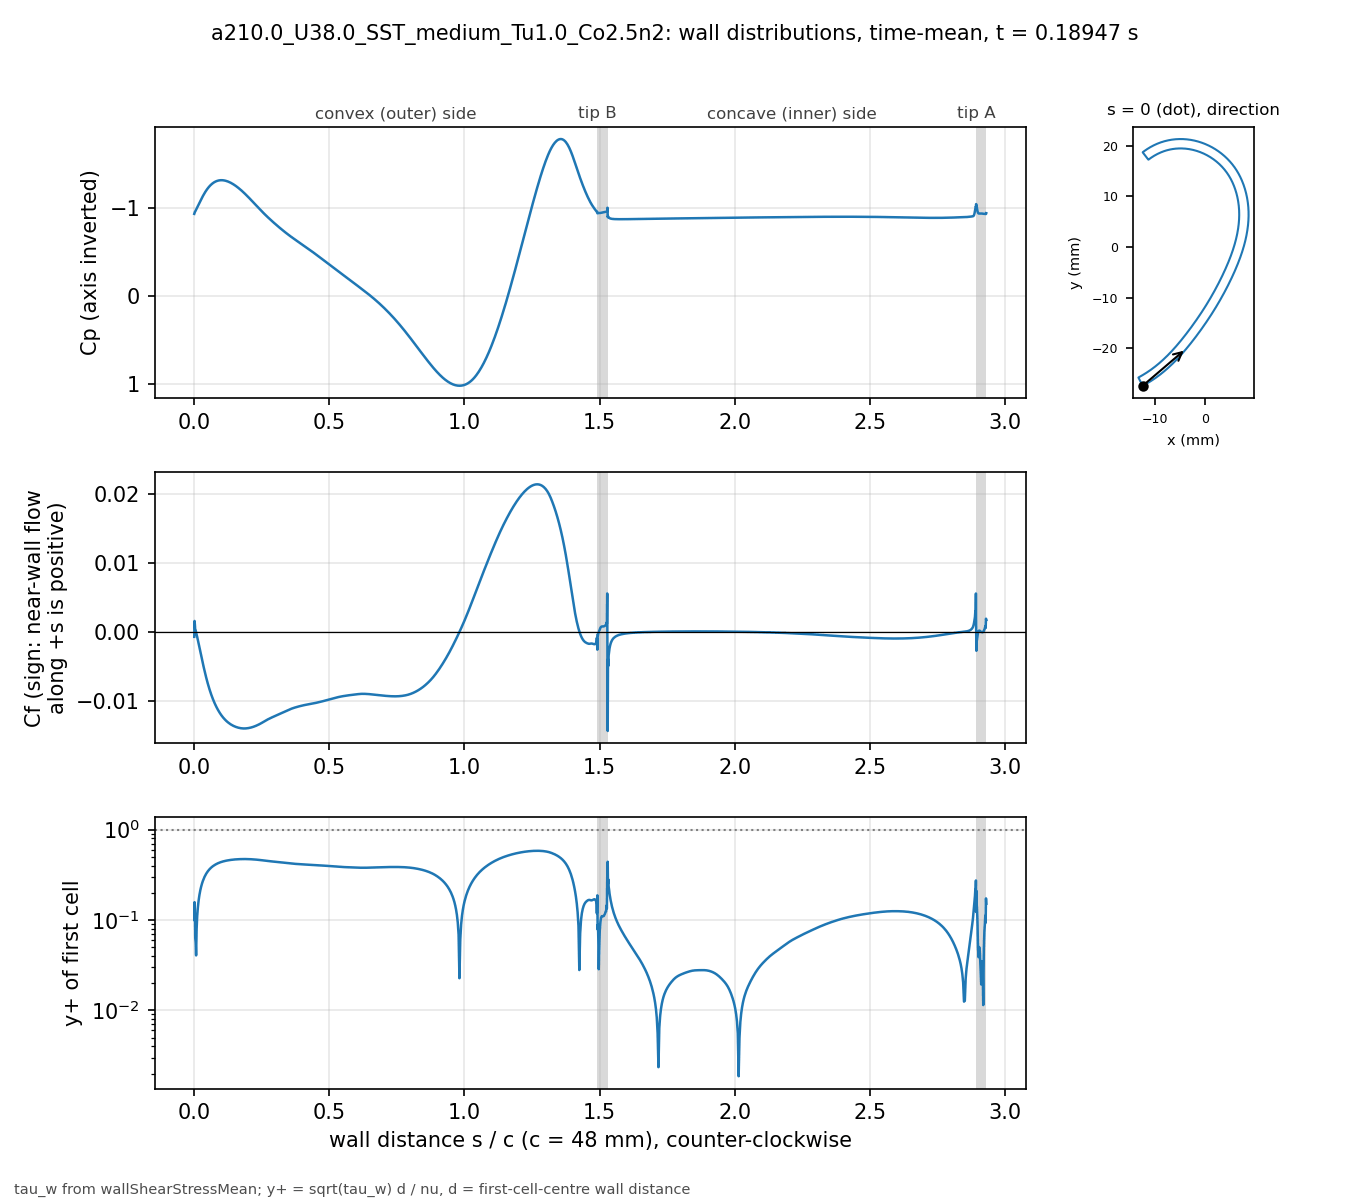

Values plotted in this chart, from the file beside it:
# a210.0_U38.0_SST_medium_Tu1.0_Co2.5n2 …, p_inf=0; Cf signed by near-wall flow dir…
patch, s_over_c, x_m, y_m, Cp, Cf, yplus, d_first_m
blade, 0.000000, -0.01234, -0.02743, -0.9375, -0.0007433, 0.1001, 2.0713e-06
blade, 0.001059, -0.0123, -0.02741, -0.9485, 0.001559, 0.1574, 2.2499e-06
blade, 0.002253, -0.01225, -0.02738, -0.959, 0.001062, 0.13, 2.2501e-06
blade, 0.003600, -0.01219, -0.02735, -0.9651, 0.0002508, 0.06316, 2.2503e-06
blade, 0.005118, -0.01213, -0.02732, -0.9746, 0.000204, 0.05695, 2.2499e-06
blade, 0.006829, -0.01205, -0.02728, -0.9848, -0.0001033, 0.04053, 2.25e-06
blade, 0.008759, -0.01197, -0.02723, -0.9968, -0.0004002, 0.07978, 2.2501e-06
blade, 0.01094, -0.01188, -0.02718, -1.01, -0.0007648, 0.1103, 2.25e-06
blade, 0.01339, -0.01178, -0.02713, -1.026, -0.001193, 0.1378, 2.2501e-06
blade, 0.01615, -0.01166, -0.02706, -1.044, -0.001694, 0.1641, 2.2498e-06
blade, 0.01918, -0.01154, -0.02699, -1.063, -0.002253, 0.1893, 2.2495e-06
blade, 0.0223, -0.01141, -0.02691, -1.082, -0.002833, 0.2122, 2.2499e-06
blade, 0.02543, -0.01128, -0.02684, -1.102, -0.003413, 0.233, 2.2499e-06
blade, 0.02855, -0.01115, -0.02676, -1.12, -0.003988, 0.2518, 2.2499e-06
blade, 0.03168, -0.01102, -0.02668, -1.138, -0.004551, 0.2691, 2.2502e-06
blade, 0.0348, -0.01089, -0.0266, -1.156, -0.0051, 0.2848, 2.2504e-06
blade, 0.03793, -0.01077, -0.02652, -1.172, -0.005631, 0.2993, 2.2505e-06
blade, 0.04105, -0.01064, -0.02644, -1.188, -0.006141, 0.3126, 2.2503e-06
blade, 0.04417, -0.01051, -0.02636, -1.203, -0.006631, 0.3247, 2.2501e-06
blade, 0.0473, -0.01039, -0.02628, -1.216, -0.007098, 0.336, 2.2498e-06
blade, 0.05042, -0.01026, -0.0262, -1.229, -0.007542, 0.3463, 2.2499e-06
blade, 0.05355, -0.01014, -0.02611, -1.241, -0.007964, 0.3559, 2.25e-06
blade, 0.05667, -0.01001, -0.02603, -1.252, -0.008364, 0.3647, 2.2499e-06
blade, 0.05979, -0.009891, -0.02594, -1.262, -0.008742, 0.3728, 2.2498e-06
blade, 0.06292, -0.009768, -0.02586, -1.271, -0.0091, 0.3804, 2.2496e-06
blade, 0.06604, -0.009646, -0.02577, -1.28, -0.009438, 0.3874, 2.2498e-06
blade, 0.06917, -0.009524, -0.02568, -1.287, -0.009757, 0.3939, 2.2499e-06
blade, 0.07229, -0.009403, -0.02559, -1.294, -0.01006, 0.3999, 2.2496e-06
blade, 0.07541, -0.009283, -0.0255, -1.3, -0.01034, 0.4054, 2.2493e-06
blade, 0.07854, -0.009163, -0.02541, -1.305, -0.01061, 0.4107, 2.2496e-06
blade, 0.08166, -0.009043, -0.02532, -1.309, -0.01086, 0.4156, 2.2497e-06
blade, 0.08479, -0.008924, -0.02523, -1.312, -0.0111, 0.4201, 2.2498e-06
blade, 0.08791, -0.008806, -0.02514, -1.315, -0.01132, 0.4243, 2.25e-06
blade, 0.09104, -0.008688, -0.02505, -1.317, -0.01153, 0.4283, 2.2501e-06
blade, 0.09416, -0.008571, -0.02495, -1.319, -0.01173, 0.4319, 2.2502e-06
blade, 0.09728, -0.008454, -0.02486, -1.32, -0.01191, 0.4354, 2.2503e-06
blade, 0.1004, -0.008338, -0.02477, -1.32, -0.01209, 0.4385, 2.2503e-06
blade, 0.1035, -0.008222, -0.02467, -1.32, -0.01225, 0.4415, 2.2503e-06
blade, 0.1067, -0.008107, -0.02457, -1.319, -0.01241, 0.4442, 2.2501e-06
blade, 0.1098, -0.007992, -0.02448, -1.318, -0.01255, 0.4468, 2.2501e-06
blade, 0.1129, -0.007878, -0.02438, -1.316, -0.01268, 0.4491, 2.2501e-06
blade, 0.116, -0.007764, -0.02428, -1.314, -0.01281, 0.4514, 2.2501e-06
blade, 0.1192, -0.007651, -0.02418, -1.311, -0.01293, 0.4534, 2.25e-06
blade, 0.1223, -0.007538, -0.02409, -1.308, -0.01304, 0.4553, 2.2498e-06
blade, 0.1254, -0.007426, -0.02399, -1.304, -0.01314, 0.457, 2.2496e-06
blade, 0.1285, -0.007315, -0.02389, -1.3, -0.01323, 0.4587, 2.2498e-06
blade, 0.1316, -0.007203, -0.02379, -1.296, -0.01332, 0.4602, 2.2499e-06
blade, 0.1348, -0.007093, -0.02368, -1.291, -0.0134, 0.4616, 2.2497e-06
blade, 0.1379, -0.006983, -0.02358, -1.286, -0.01348, 0.463, 2.2501e-06
blade, 0.141, -0.006873, -0.02348, -1.28, -0.01355, 0.4641, 2.2501e-06
blade, 0.1441, -0.006764, -0.02338, -1.275, -0.01361, 0.4652, 2.2501e-06
blade, 0.1473, -0.006656, -0.02327, -1.268, -0.01367, 0.4663, 2.2504e-06
blade, 0.1504, -0.006547, -0.02317, -1.262, -0.01372, 0.4672, 2.2503e-06
blade, 0.1535, -0.00644, -0.02307, -1.255, -0.01377, 0.468, 2.2502e-06
blade, 0.1566, -0.006333, -0.02296, -1.248, -0.01381, 0.4687, 2.2501e-06
blade, 0.1598, -0.006226, -0.02285, -1.241, -0.01385, 0.4693, 2.2498e-06
blade, 0.1629, -0.00612, -0.02275, -1.234, -0.01388, 0.4699, 2.25e-06
blade, 0.166, -0.006014, -0.02264, -1.226, -0.01391, 0.4704, 2.2501e-06
blade, 0.1691, -0.005909, -0.02254, -1.218, -0.01394, 0.4708, 2.2498e-06
... 914 more rows
